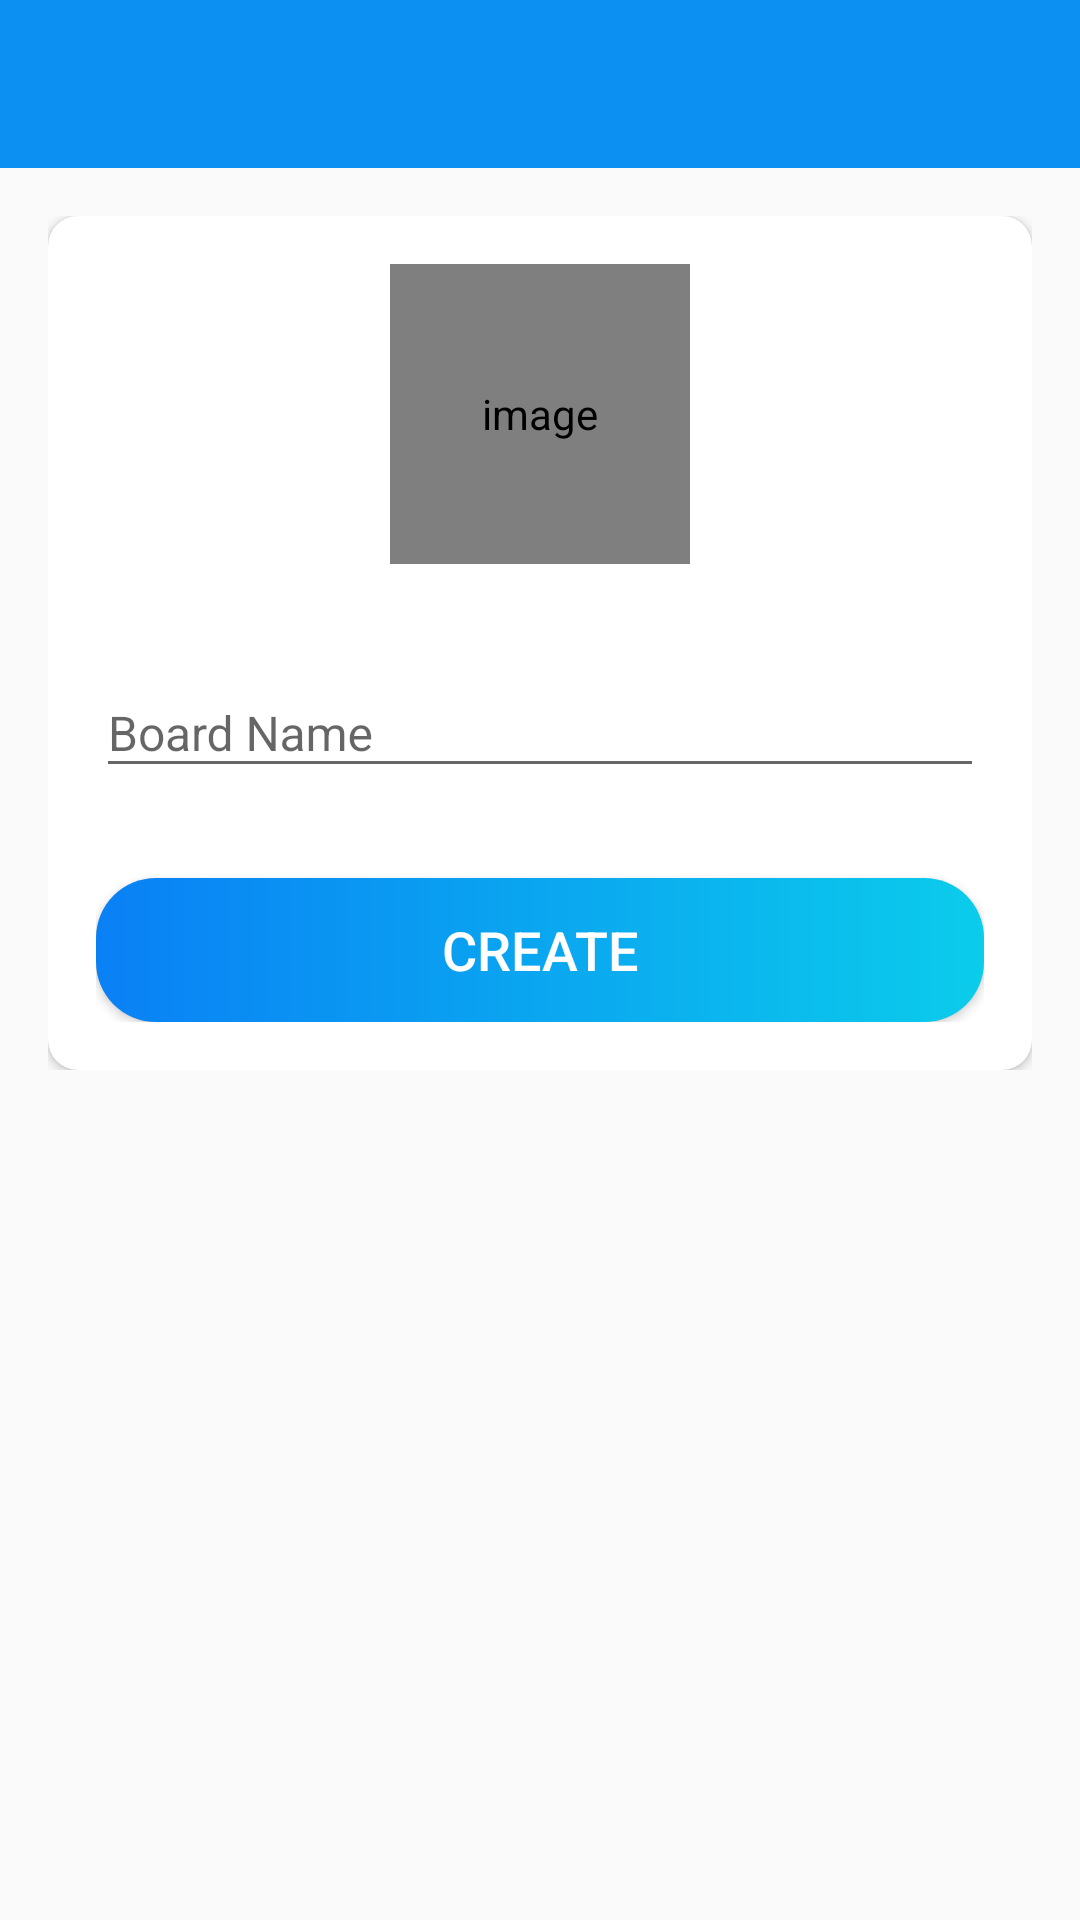

Produce the Android XML layout that renders to this screen, including the resource entries it uses.
<!-- AndroidManifest.xml: activity theme Theme.AppCompat.DayNight.NoActionBar -->
<!-- res/layout/activity_create_board.xml -->
<?xml version="1.0" encoding="utf-8"?>
<LinearLayout xmlns:android="http://schemas.android.com/apk/res/android"
    xmlns:app="http://schemas.android.com/apk/res-auto"
    xmlns:tools="http://schemas.android.com/tools"
    android:layout_width="match_parent"
    android:layout_height="match_parent"
    android:orientation="vertical"
    tools:context=".activities.CreateBoardActivity">

    <com.google.android.material.appbar.AppBarLayout
        android:layout_width="match_parent"
        android:layout_height="wrap_content"
        android:theme="@style/AppTheme.AppBarOverlay">

        <androidx.appcompat.widget.Toolbar
            android:id="@+id/toolbar_create_board_activity"
            android:layout_width="match_parent"
            android:layout_height="?attr/actionBarSize"
            android:background="@color/colorPrimary"
            app:popupTheme="@style/AppTheme.PopupOverlay" />
    </com.google.android.material.appbar.AppBarLayout>

    <LinearLayout
        android:layout_width="match_parent"
        android:layout_height="wrap_content"
        android:background="@drawable/ic_background"
        android:orientation="vertical"
        android:padding="@dimen/create_board_content_padding">

        <androidx.cardview.widget.CardView
            android:layout_width="match_parent"
            android:layout_height="match_parent"
            android:elevation="@dimen/card_view_elevation"
            app:cardCornerRadius="@dimen/card_view_corner_radius">

            <LinearLayout
                android:layout_width="match_parent"
                android:layout_height="wrap_content"
                android:gravity="center_horizontal"
                android:orientation="vertical"
                android:padding="@dimen/card_view_layout_content_padding">

                <de.hdodenhof.circleimageview.CircleImageView
                    android:id="@+id/iv_board_image"
                    android:layout_width="@dimen/board_image_size"
                    android:layout_height="@dimen/board_image_size"
                    android:contentDescription="@string/image_contentDescription"
                    android:src="@drawable/ic_board_place_holder" />

                <com.google.android.material.textfield.TextInputLayout
                    android:layout_width="match_parent"
                    android:layout_height="wrap_content"
                    android:layout_marginTop="@dimen/create_board_til_marginTop">

                    <androidx.appcompat.widget.AppCompatEditText
                        android:id="@+id/et_board_name"
                        android:layout_width="match_parent"
                        android:layout_height="wrap_content"
                        android:hint="@string/board_name"
                        android:inputType="text"
                        android:textSize="@dimen/et_text_size" />

                </com.google.android.material.textfield.TextInputLayout>

                <Button
                    android:id="@+id/btn_create"
                    android:layout_width="match_parent"
                    android:layout_height="wrap_content"
                    android:layout_gravity="center"
                    android:layout_marginTop="@dimen/create_board_btn_marginTop"
                    android:background="@drawable/shape_button_rounded"
                    android:foreground="?attr/selectableItemBackground"
                    android:gravity="center"
                    android:paddingTop="@dimen/btn_paddingTopBottom"
                    android:paddingBottom="@dimen/btn_paddingTopBottom"
                    android:text="@string/create"
                    android:textColor="@android:color/white"
                    android:textSize="@dimen/btn_text_size" />
            </LinearLayout>
        </androidx.cardview.widget.CardView>

    </LinearLayout>
</LinearLayout>
<!-- resources referenced by this layout -->
<resources>
  <color name="colorPrimary">#0C90F1</color>
  <dimen name="board_image_size">100dp</dimen>
  <dimen name="btn_paddingTopBottom">8dp</dimen>
  <dimen name="btn_text_size">18sp</dimen>
  <dimen name="card_view_corner_radius">10dp</dimen>
  <dimen name="card_view_elevation">10dp</dimen>
  <dimen name="card_view_layout_content_padding">16dp</dimen>
  <dimen name="create_board_btn_marginTop">30dp</dimen>
  <dimen name="create_board_content_padding">16dp</dimen>
  <dimen name="create_board_til_marginTop">25dp</dimen>
  <dimen name="et_text_size">16sp</dimen>
  <!-- drawable shape_button_rounded (drawable) -->
  <?xml version="1.0" encoding="utf-8"?>
  <shape xmlns:android="http://schemas.android.com/apk/res/android"
      android:shape="rectangle">
      <gradient
          android:angle="360"
          android:endColor="#0BCCEB"
          android:startColor="#0A80F5"
          android:type="linear"
          ></gradient>
      <corners
          android:radius="20dp"></corners>
  </shape>
  <string name="board_name">Board Name</string>
  <string name="create">CREATE</string>
  <string name="image_contentDescription">image</string>
  <style name="AppTheme.AppBarOverlay" parent="ThemeOverlay.AppCompat.Dark.ActionBar" />
  <style name="AppTheme.PopupOverlay" parent="ThemeOverlay.AppCompat.Light" />
</resources>
